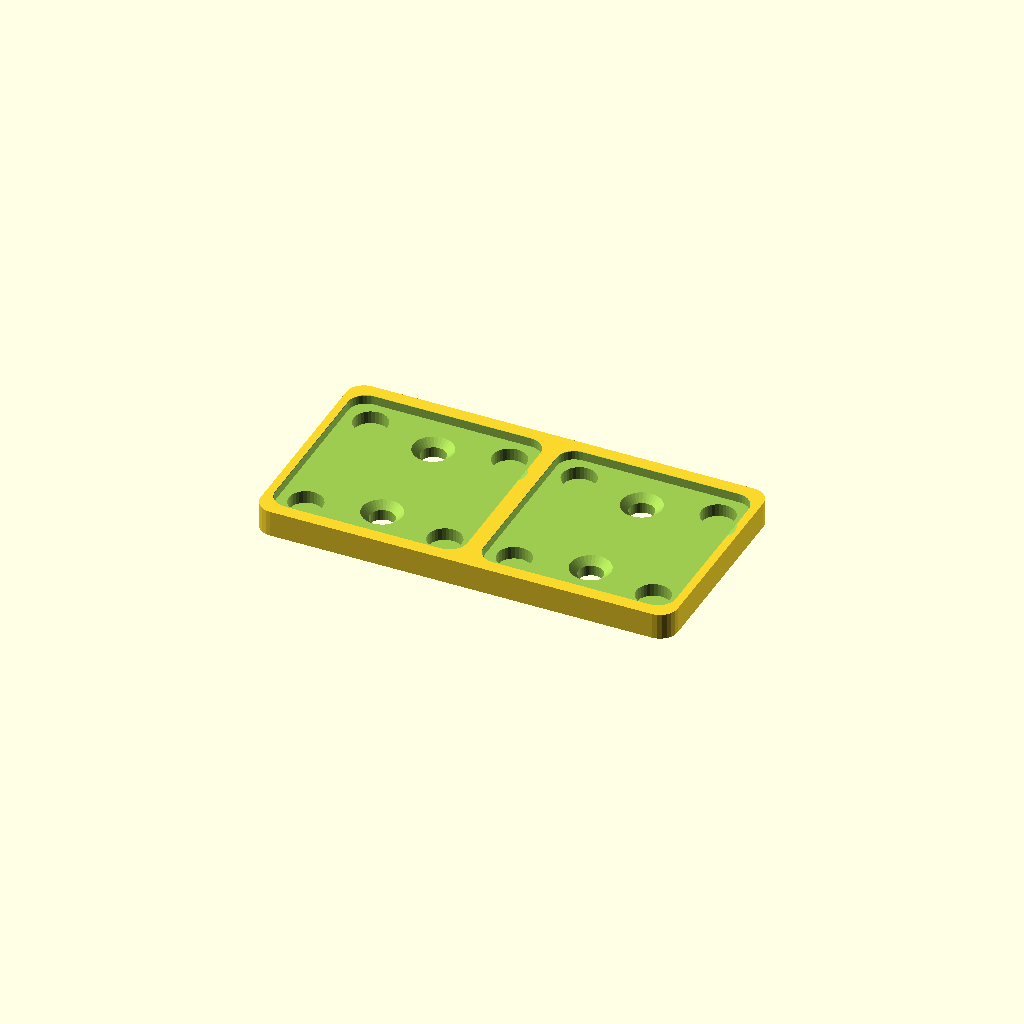
Cell 1: the model at its default parameters.
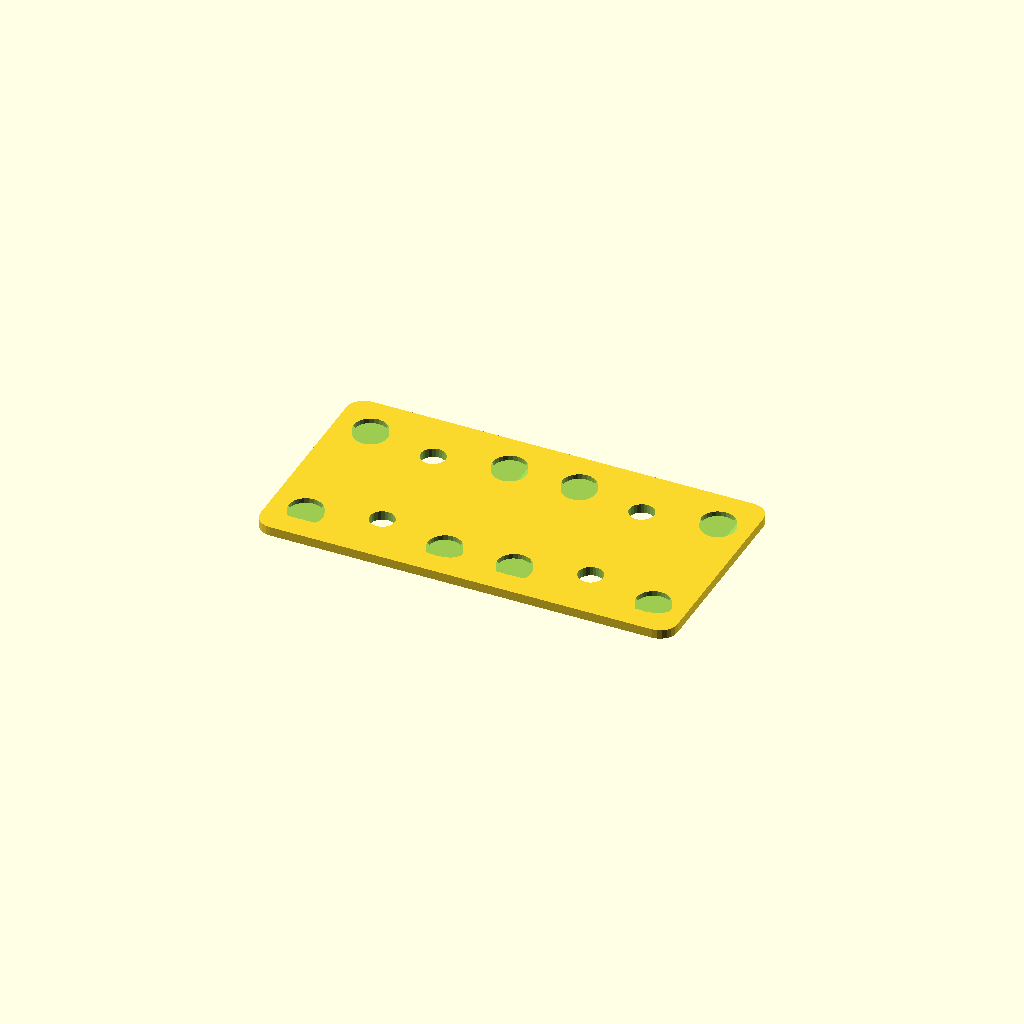
Cell 2 — preset "p2080".
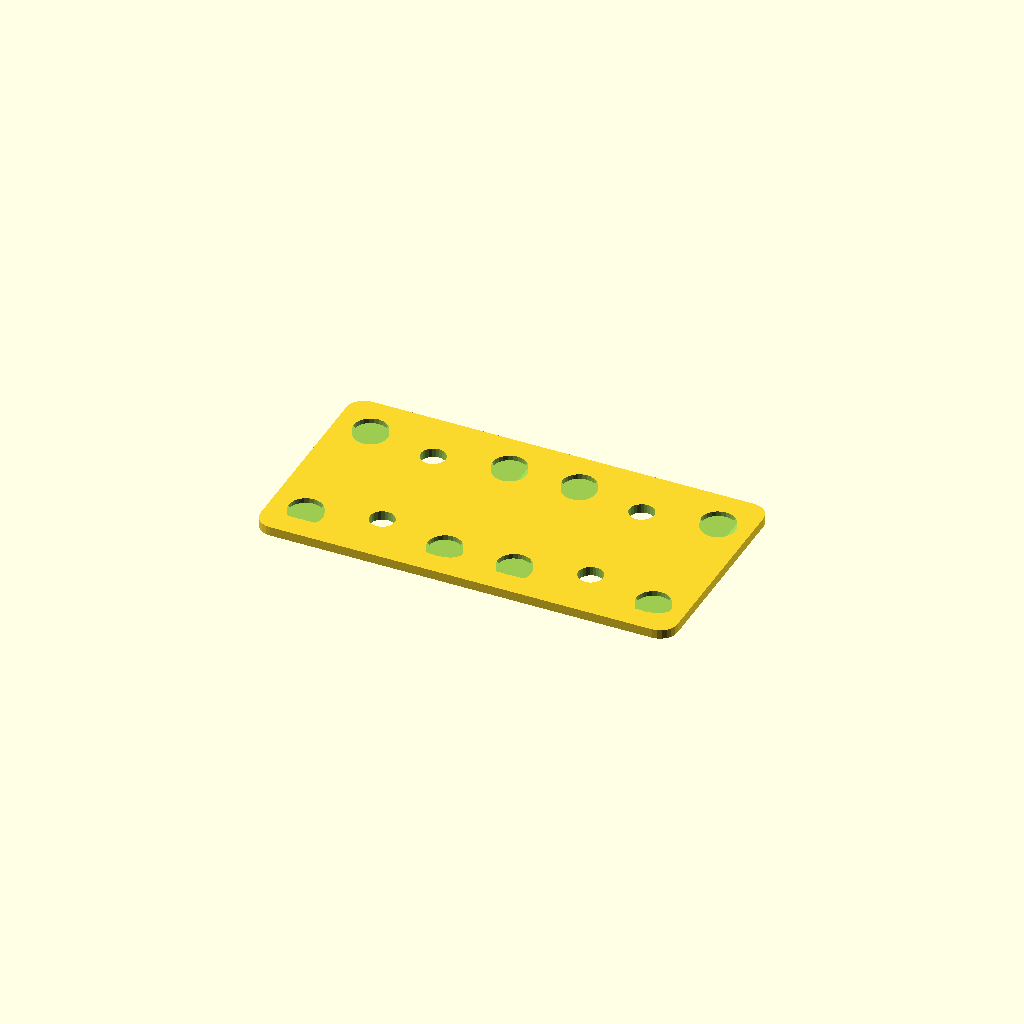
Cell 3: the "p2094" preset from the model's presets file.
One fixed orthographic camera (rotation 55°, 0°, 25°; colour scheme Cornfield) for every cell.
The OpenSCAD source (2023/togridpile/2020Baseplate.scad):
// 2020Baseplate - DRAFT
// 
// TOGridPile base plate to be attached to 2x20mm V-slot rails,
// which seem to be what my 3D printers are made of.
//
// TODO: For this to work, need to work out what size flathead
// screws can be used to fasten these to the rails,
// and what shape hole to make for them.
//
// Versions:
// 0.1: Initial attempt
// 0.2: Round the corners

size = [76.2, 40];

floor_thickness = 3.175;
lip_height = 1.6;

$tgx9_mating_offset = -0.075;
$fn = 32;

use <../lib/TGx9.4Lib.scad>
use <../lib/TOGridLib3.scad>
use <../lib/TOGHoleLib-v1.scad>

chunk_magnet_hole_positions = [for(xm=[-1,1]) for(ym=[-1,1]) [xm*12.7,ym*12.7]];

function rounded_square_points(size, r) = [
	for( i=[  0 : 15 :  90] ) [ size[0]/2 - r + r*cos(i),  size[1]/2 - r + r*sin(i)],
	for( i=[ 90 : 15 : 180] ) [-size[0]/2 + r + r*cos(i),  size[1]/2 - r + r*sin(i)],
	for( i=[180 : 15 : 270] ) [-size[0]/2 + r + r*cos(i), -size[1]/2 + r + r*sin(i)],
	for( i=[270 : 15 : 360] ) [ size[0]/2 - r + r*cos(i), -size[1]/2 + r + r*sin(i)],
];

module rounded_square(size, r) {
	polygon(rounded_square_points(size, r));
}

difference() {
	linear_extrude(floor_thickness+lip_height) {
		rounded_square([size[0], size[1]], 3.175);
	}

	corner_radius     = togridlib3_decode([1, "f-outer-corner-radius"]);
	translate([0,0,floor_thickness]) {
		tgx9_block_foot(
			[[floor(size[0]/38.1), "chunk"], [floor(size[1]/38.1), "chunk"], [1, "chunk"]],
			corner_radius = corner_radius,
			foot_segmentation = "chunk",
			offset = -$tgx9_mating_offset,
			$tgx9_force_bevel_rounded_corners = false,
			chunk_ops = [
				for(p=chunk_magnet_hole_positions)
				["add", ["translate", p, ["cylinder", 6.2, 4.8]]]
			]
		);
	}

	for( x=[-floor(size[0]/38.1)+0.5 : 1 : size[1]/20/2] ) {
		for( y=[-10,10] ) translate([x*38.1, y, floor_thickness]) {
			// TODO: Figure out what kind of M-whats
			// need to be used with those V-slot nuts,
			// figure out their head profile, replace:
			tog_holelib_hole("THL-1001");
		}
	}
}
Parameter table extracted from the source (name, type, default, range or options):
size: vector, default [76.2, 40]
floor_thickness: number, default 3.175
lip_height: number, default 1.6
